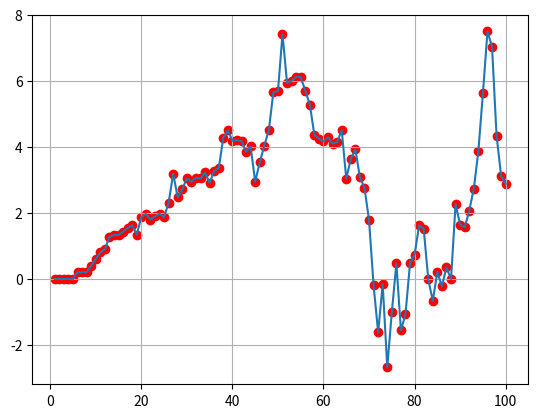

Python code for this plot:
import numpy as np
import pandas as pd
import random
import matplotlib.pyplot as plt


"""
VERY basic market maker simulation:
- mid price is a normally distributed random walk
- the spread takes a constant value
- the bid/ask is filled with probability of 30% each time
- track inventory, cash and PnL, then plot PnL at the end
"""


# ------ set up class MarketMaker ------

class MarketMaker:

    #set up our initial parameters
    def __init__(self , initial_price , spread , steps):
        self.ip = initial_price
        self.spread = spread
        self.steps = steps
    


    #set up the simulation
    def simulate(self):
        #set up time steps
        time_steps = np.zeros(self.steps)
        for i in range(self.steps):
            time_steps[i] = i+1


        # ----- want to simulate a random walk for mid price updates ------

        #the mid price is a random walk with normal distribution
        random_values = np.random.normal(loc = 0, scale = 0.2 , size = self.steps)

        #set up random walk
        midprice = np.cumsum(random_values)

        #then need to add 100 to every element
        midprice += self.ip


        # ----- set up our quoting at each timstep ------

        #want to set up arrays for our bids and asks
        bid_price = np.zeros(self.steps)
        ask_price = np.zeros(self.steps)

        #in the first column, going to have our bids, in the second, our asks
        for i in range(self.steps):
            bid_price[i] = midprice[i] - self.spread/2 #bid
            ask_price[i] = midprice[i] + self.spread/2 #ask


         # ------ order fill simulation ------

        #model the probability that the bid/ask is filled, 0 indicates False and 1, True
        #also, track the working inventory at each timestep i

        bid_filled = np.zeros(self.steps)
        ask_filled = np.zeros(self.steps)
        inventory = np.zeros(self.steps)
        
        inventory[0] = bid_filled[0] - ask_filled[0]
        
        #then, we can loop over all i
        for i in range(1,self.steps):
            #bid filled?
            if inventory[i-1] == 10:
                bid_filled[i] = 0
            else:
                if np.random.rand() < 0.3:
                    bid_filled[i] = 1
            #ask filled?
            if inventory[i-1] == -10:
                ask_filled[i] = 0
            else:
                if np.random.rand() < 0.3:
                    ask_filled[i] = 1
            #update inventory
            inventory[i] = inventory[i-1] + bid_filled[i] - ask_filled[i]

        for i in range(self.steps):
            if random.randint(0,self.steps) < 30:
                bid_filled[i] = 1

            if random.randint(0,self.steps) < 30:
                ask_filled[i] = 1


        # ------ track inventory and PnL ------

        #track the number or shares we have at any time in inventory 
        inventory = np.cumsum(bid_filled) - np.cumsum(ask_filled)
        # ------ track cash and PnL ------

        #store the amount of cash held at each time step
        step_cash = np.zeros(self.steps)
        cash = np.zeros(self.steps)

        for i in range(self.steps):
            step_cash[i] = (-bid_filled[i] * bid_price[i]) + (ask_filled[i] * ask_price[i])
            if i == 0:
                cash[i] = step_cash[i]
            else:
                cash[i] = cash[i-1] + step_cash[i]

        #then, finally, calculate the PnL
        PnL = np.zeros(self.steps)
        for i in range(self.steps):
            PnL[i] = cash[i] + inventory[i]*midprice[i]


        # ------ set up pandas dataframe ------

        #set up data frame
        df = pd.DataFrame({ 'Time step': time_steps , 'Mid price': midprice , 'Bid price': bid_price , 'Ask price': ask_price , 'Inventory': inventory , 'Cash': cash , 'PnL': PnL})

        #save it to the specified file
        df.to_csv('results1.csv', index=False)


        # ------ set up final results -------

        self.time_steps = time_steps
        self.midprice = midprice
        self.bid_price = bid_price
        self.ask_price = ask_price
        self.bid_filled = bid_filled
        self.ask_filled = ask_filled
        self.inventory = inventory
        self.cash = cash
        self.PnL = PnL
        self.df = df


    #plot to matplotlib graph

    def plot_pnl(self):
        plt.plot(self.time_steps, self.PnL)
        plt.scatter(self.time_steps, self.PnL, c='r')
        plt.grid()
        plt.savefig('results1.png')



# ------ now we can run the simulation --------

Market1 = MarketMaker(100 , 0.2 , 100)
Market1.simulate()
Market1.df.head()
Market1.plot_pnl()


# ------ little sanity check -------

print(f"Final Inventory: {Market1.inventory[-1]}")
print(f"Final Cash: {Market1.cash[-1]}")
print(f"Final PnL: {Market1.PnL[-1]}")